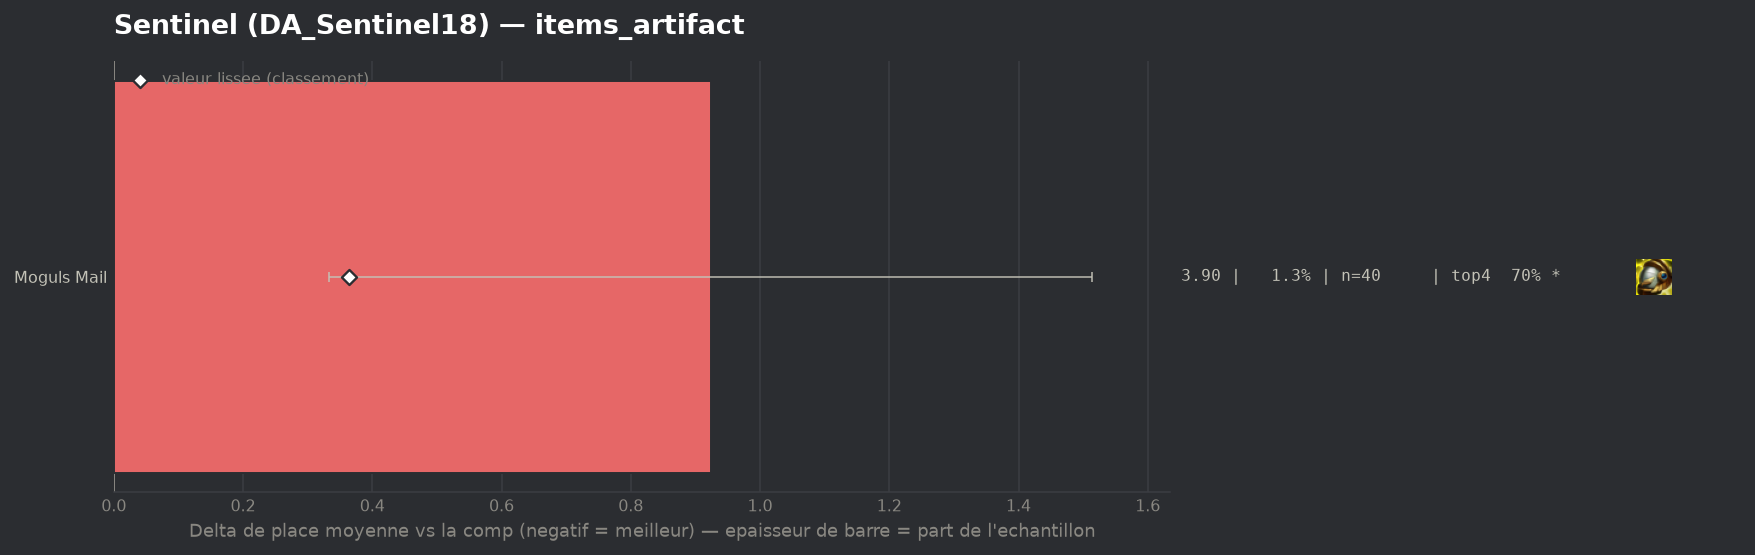

Values plotted in this chart, from the file beside it:
group, label, n, share, avg_place, shrunk_avg, score, d_avg, d_avg_pess, impact, d_top4, win, top2, top4, sd, z, p, significant
populaire, Moguls Mail, 40, 0.01298, 3.9, 3.34, 0.364, 0.924, 0.333, -0.0047, -0.1047, 0.125, 0.25, 0.7, 1.895, 3.07, 0.00217, True
